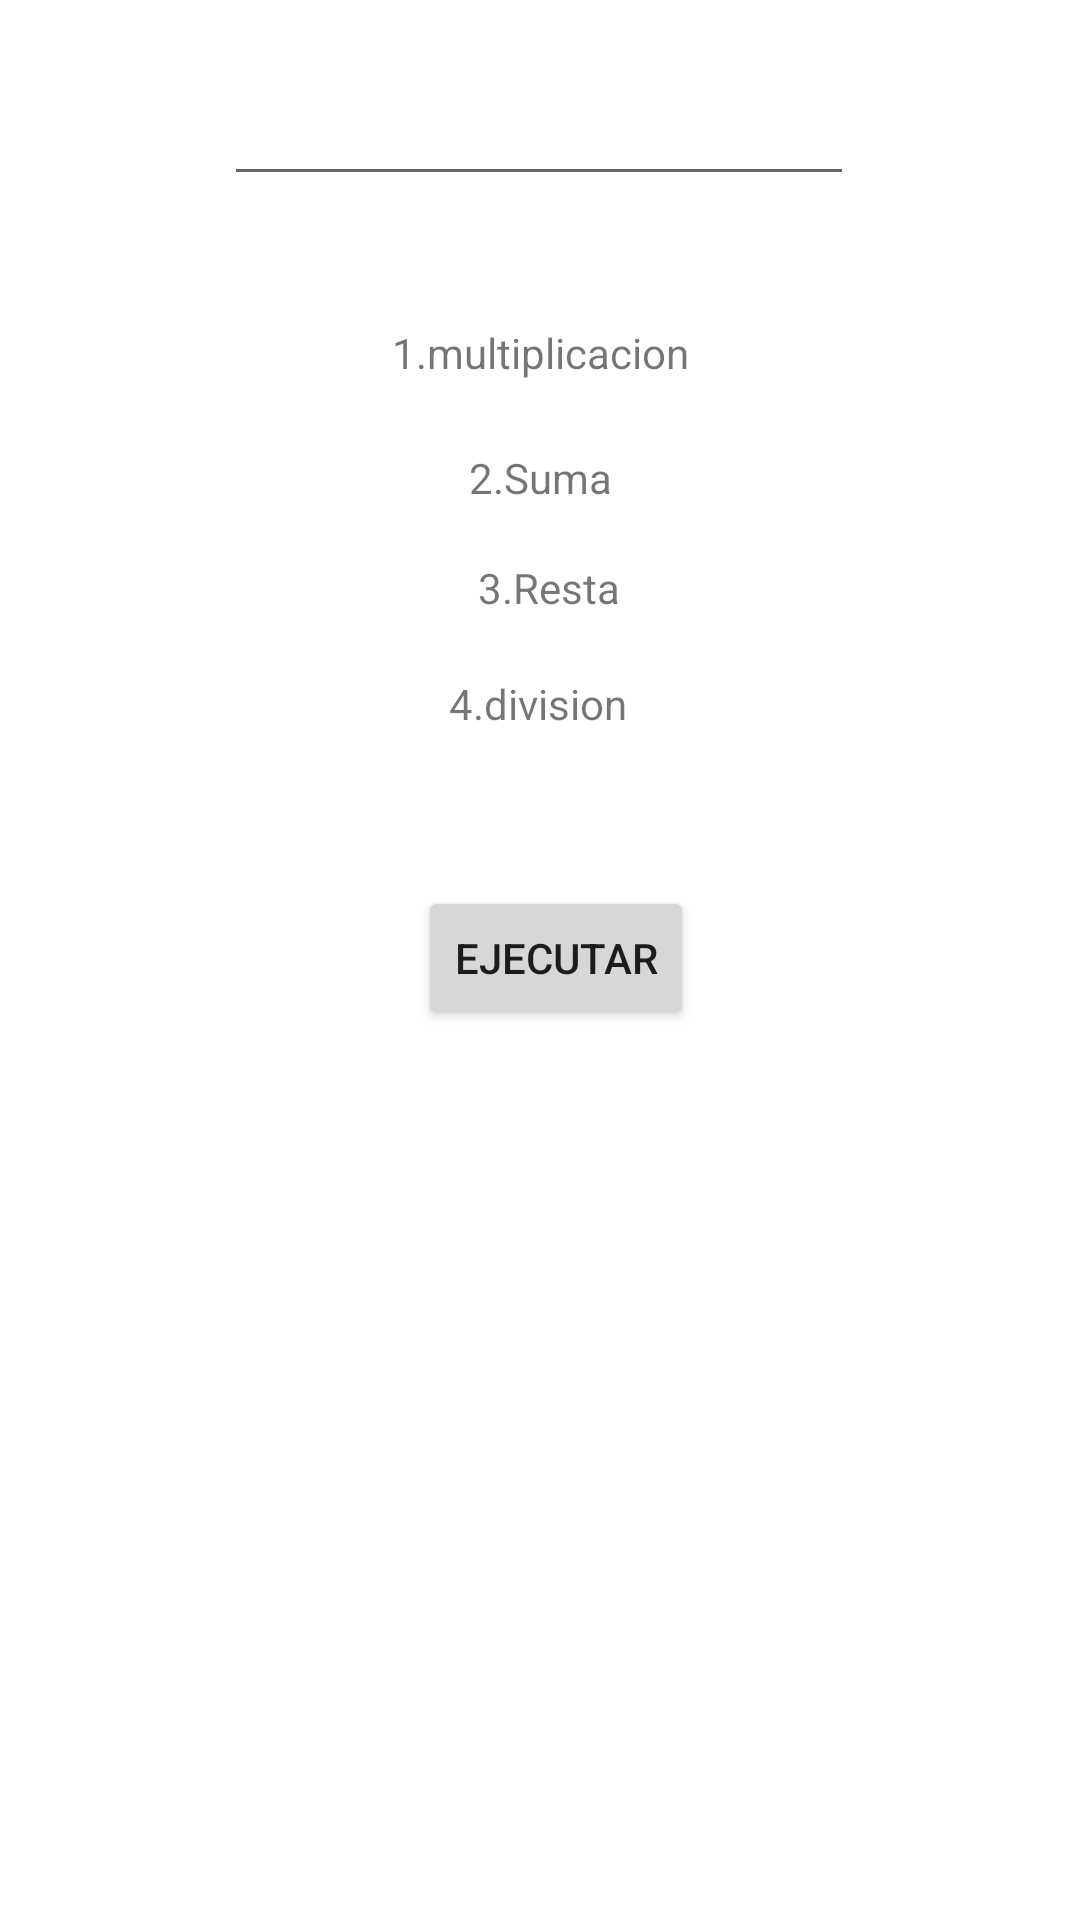

Produce the Android XML layout that renders to this screen, including the resource entries it uses.
<!-- AndroidManifest.xml: application theme Theme.MisOperaciones -->
<!-- res/layout/activity_main.xml -->
<?xml version="1.0" encoding="utf-8"?>
<androidx.constraintlayout.widget.ConstraintLayout xmlns:android="http://schemas.android.com/apk/res/android"
    xmlns:app="http://schemas.android.com/apk/res-auto"
    xmlns:tools="http://schemas.android.com/tools"
    android:layout_width="match_parent"
    android:layout_height="match_parent"
    tools:context=".MainActivity">

    <ImageView
        android:id="@+id/imageView"
        android:layout_width="423dp"
        android:layout_height="689dp"
        android:layout_marginTop="4dp"
        app:layout_constraintTop_toTopOf="parent"
        app:srcCompat="@drawable/operaciones"
        tools:layout_editor_absoluteX="-6dp" />

    <EditText
        android:id="@+id/txt1"
        android:layout_width="wrap_content"
        android:layout_height="wrap_content"
        android:ems="10"
        android:inputType="textPersonName"
        app:layout_constraintBottom_toBottomOf="parent"
        app:layout_constraintEnd_toEndOf="parent"
        app:layout_constraintHorizontal_bias="0.497"
        app:layout_constraintStart_toStartOf="parent"
        app:layout_constraintTop_toTopOf="parent"
        app:layout_constraintVertical_bias="0.04" />

    <TextView
        android:id="@+id/tv1"
        android:layout_width="wrap_content"
        android:layout_height="wrap_content"
        android:text="1.multiplicacion"
        app:layout_constraintBottom_toBottomOf="parent"
        app:layout_constraintEnd_toEndOf="parent"
        app:layout_constraintStart_toStartOf="parent"
        app:layout_constraintTop_toTopOf="parent"
        app:layout_constraintVertical_bias="0.174" />

    <TextView
        android:id="@+id/tv2"
        android:layout_width="wrap_content"
        android:layout_height="wrap_content"
        android:text="2.Suma"
        app:layout_constraintBottom_toBottomOf="parent"
        app:layout_constraintEnd_toEndOf="parent"
        app:layout_constraintStart_toStartOf="parent"
        app:layout_constraintTop_toTopOf="parent"
        app:layout_constraintVertical_bias="0.241" />

    <TextView
        android:id="@+id/tv3"
        android:layout_width="wrap_content"
        android:layout_height="wrap_content"
        android:text="3.Resta"
        app:layout_constraintBottom_toBottomOf="parent"
        app:layout_constraintEnd_toEndOf="parent"
        app:layout_constraintHorizontal_bias="0.51"
        app:layout_constraintStart_toStartOf="parent"
        app:layout_constraintTop_toTopOf="parent"
        app:layout_constraintVertical_bias="0.3" />

    <Button
        android:id="@+id/bt1"
        android:layout_width="wrap_content"
        android:layout_height="wrap_content"
        android:onClick="ingresar"
        android:text="Ejecutar"
        app:layout_constraintBottom_toBottomOf="parent"
        app:layout_constraintEnd_toEndOf="parent"
        app:layout_constraintHorizontal_bias="0.52"
        app:layout_constraintStart_toStartOf="parent"
        app:layout_constraintTop_toTopOf="parent"
        app:layout_constraintVertical_bias="0.499" />

    <TextView
        android:id="@+id/tv4"
        android:layout_width="wrap_content"
        android:layout_height="wrap_content"
        android:text="4.division"
        app:layout_constraintBottom_toBottomOf="parent"
        app:layout_constraintEnd_toEndOf="parent"
        app:layout_constraintHorizontal_bias="0.498"
        app:layout_constraintStart_toStartOf="parent"
        app:layout_constraintTop_toTopOf="@+id/imageView"
        app:layout_constraintVertical_bias="0.358" />
</androidx.constraintlayout.widget.ConstraintLayout>
<!-- resources referenced by this layout -->
<resources>
  <style name="Theme.MisOperaciones" parent="Theme.MaterialComponents.DayNight.DarkActionBar">
          
          <item name="colorPrimary">@color/purple_500</item>
          <item name="colorPrimaryVariant">@color/purple_700</item>
          <item name="colorOnPrimary">@color/white</item>
          
          <item name="colorSecondary">@color/teal_200</item>
          <item name="colorSecondaryVariant">@color/teal_700</item>
          <item name="colorOnSecondary">@color/black</item>
          
          <item name="android:statusBarColor">?attr/colorPrimaryVariant</item>
          
      </style>
  <!-- not gathered from this repository: default colours our renderer supplied (Android Studio template values) -->
  <color name="purple_500">#FF6200EE</color>
  <color name="purple_700">#FF3700B3</color>
  <color name="teal_200">#FF03DAC5</color>
  <color name="teal_700">#FF018786</color>
  <color name="black">#FF000000</color>
  <color name="white">#FFFFFFFF</color>
</resources>
